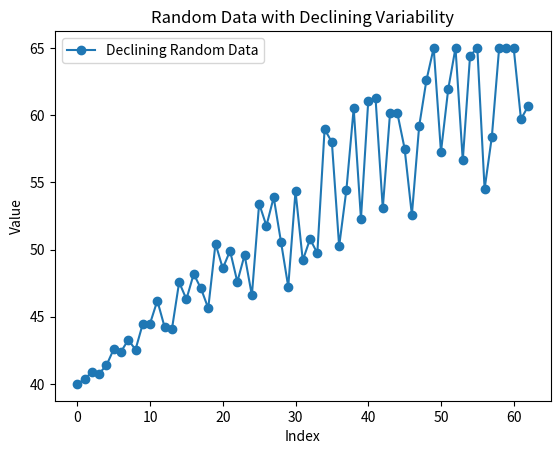

Recreate this plot in Python.
import numpy as np
import matplotlib.pyplot as plt

# Parameters
num_points = 63
min_val, max_val = 40, 65

def generate_declining_random_data(num_points, min_val, max_val):
    x = np.linspace(0, 1, num_points)  # Normalized time steps
    trend = np.linspace(min_val, max_val, num_points)  # Linear decline
    noise = np.random.uniform(-10, 10, num_points) * x  # Declining randomness
    data = np.clip(trend + noise, min_val, max_val)  # Apply bounds
    return data

# Generate data
data = generate_declining_random_data(num_points, min_val, max_val)

# Plot the data
plt.plot(data, marker='o', linestyle='-', label='Declining Random Data')
plt.xlabel('Index')
plt.ylabel('Value')
plt.title('Random Data with Declining Variability')
plt.legend()
plt.show()

# Print data points
print(data.tolist())
